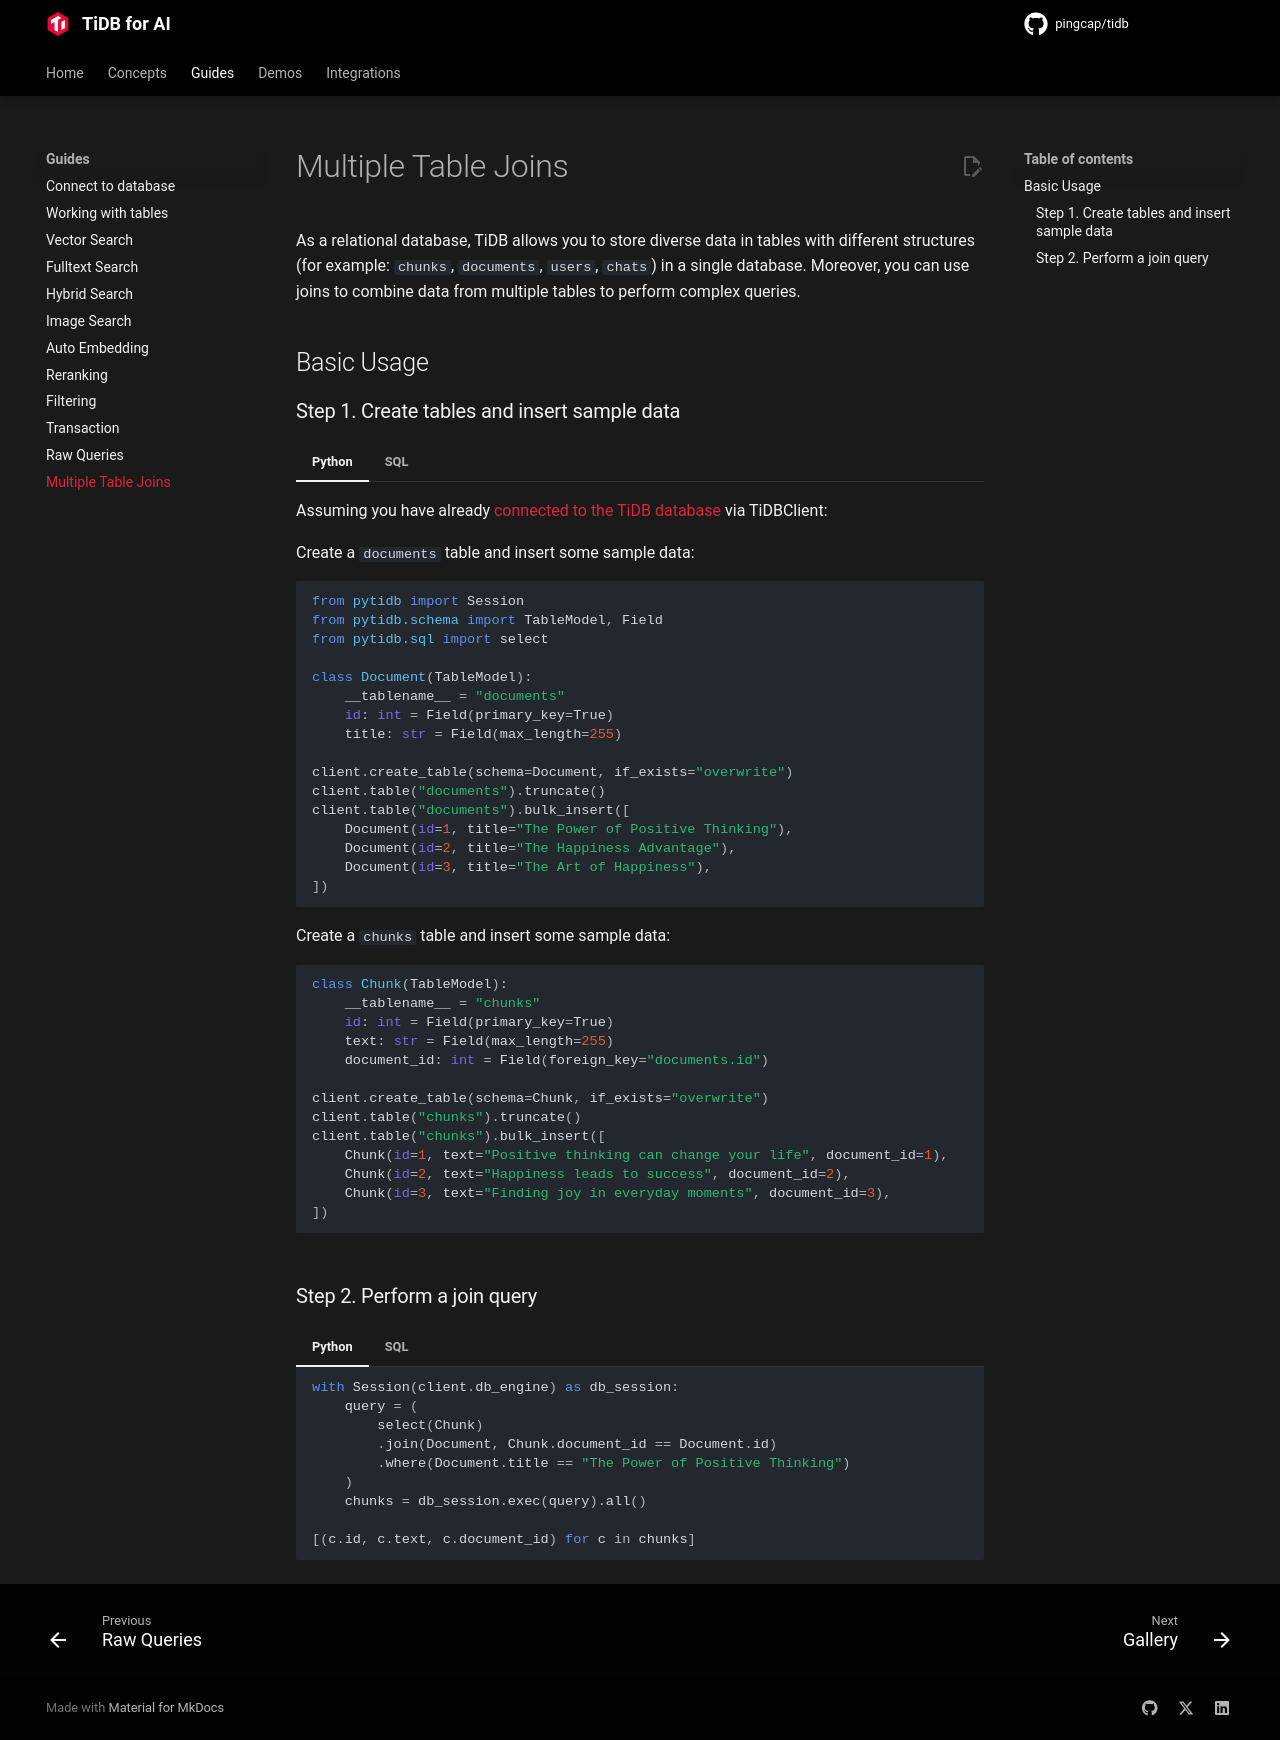

repository: pingcap/pingcap.github.io · page: ai/guides/joins/index.html · generator: mkdocs

# Multiple Table Joins

As a relational database, TiDB allows you to store diverse data in tables with different structures (for example: `chunks`, `documents`, `users`, `chats`) in a single database. Moreover, you can use joins to combine data from multiple tables to perform complex queries.

## Basic Usage


### Step 1. Create tables and insert sample data

=== "Python"

    Assuming you have already [connected to the TiDB database](./connect.md) via TiDBClient:

    Create a `documents` table and insert some sample data:

    ```python
    from pytidb import Session
    from pytidb.schema import TableModel, Field
    from pytidb.sql import select

    class Document(TableModel):
        __tablename__ = "documents"
        id: int = Field(primary_key=True)
        title: str = Field(max_length=255)

    client.create_table(schema=Document, mode="overwrite")
    client.table("documents").truncate()
    client.table("documents").bulk_insert([
        Document(id=1, title="The Power of Positive Thinking"),
        Document(id=2, title="The Happiness Advantage"),
        Document(id=3, title="The Art of Happiness"),
    ])
    ```

    Create a `chunks` table and insert some sample data:

    ```python
    class Chunk(TableModel):
        __tablename__ = "chunks"
        id: int = Field(primary_key=True)
        text: str = Field(max_length=255)
        document_id: int = Field(foreign_key="documents.id")

    client.create_table(schema=Chunk, mode="overwrite")
    client.table("chunks").truncate()
    client.table("chunks").bulk_insert([
        Chunk(id=1, text="Positive thinking can change your life", document_id=1),
        Chunk(id=2, text="Happiness leads to success", document_id=2),
        Chunk(id=3, text="Finding joy in everyday moments", document_id=3),
    ])
    ```

=== "SQL"

    Create a `documents` table and insert some sample data:

    ```sql
    CREATE TABLE documents (
        id INT PRIMARY KEY,
        title VARCHAR(255) NOT NULL
    );

    INSERT INTO documents (id, title) VALUES 
        (1, 'The Power of Positive Thinking'),
        (2, 'The Happiness Advantage'),
        (3, 'The Art of Happiness');
    ```

    Create a `chunks` table and insert some sample data:

    ```sql
    CREATE TABLE chunks (
        id INT PRIMARY KEY,
        text VARCHAR(255) NOT NULL,
        document_id INT NOT NULL,
        FOREIGN KEY (document_id) REFERENCES documents(id)
    );

    INSERT INTO chunks (id, text, document_id) VALUES 
        (1, 'Positive thinking can change your life', 1),
        (2, 'Happiness leads to success', 2),
        (3, 'Finding joy in everyday moments', 3);
    ```


### Step 2. Perform a join query

=== "Python"

    ```python
    with Session(client.db_engine) as db_session:
        query = (
            select(Chunk)
            .join(Document, Chunk.document_id == Document.id)
            .where(Document.title == "The Power of Positive Thinking")
        )
        chunks = db_session.exec(query).all()

    [(c.id, c.text, c.document_id) for c in chunks]
    ```

=== "SQL"

    Perform a join query to combine data from the `chunks` and `documents` tables:

    ```sql
    SELECT c.id, c.text, c.document_id
    FROM chunks c
    JOIN documents d ON c.document_id = d.id
    WHERE d.title = 'The Power of Positive Thinking';
    ```
